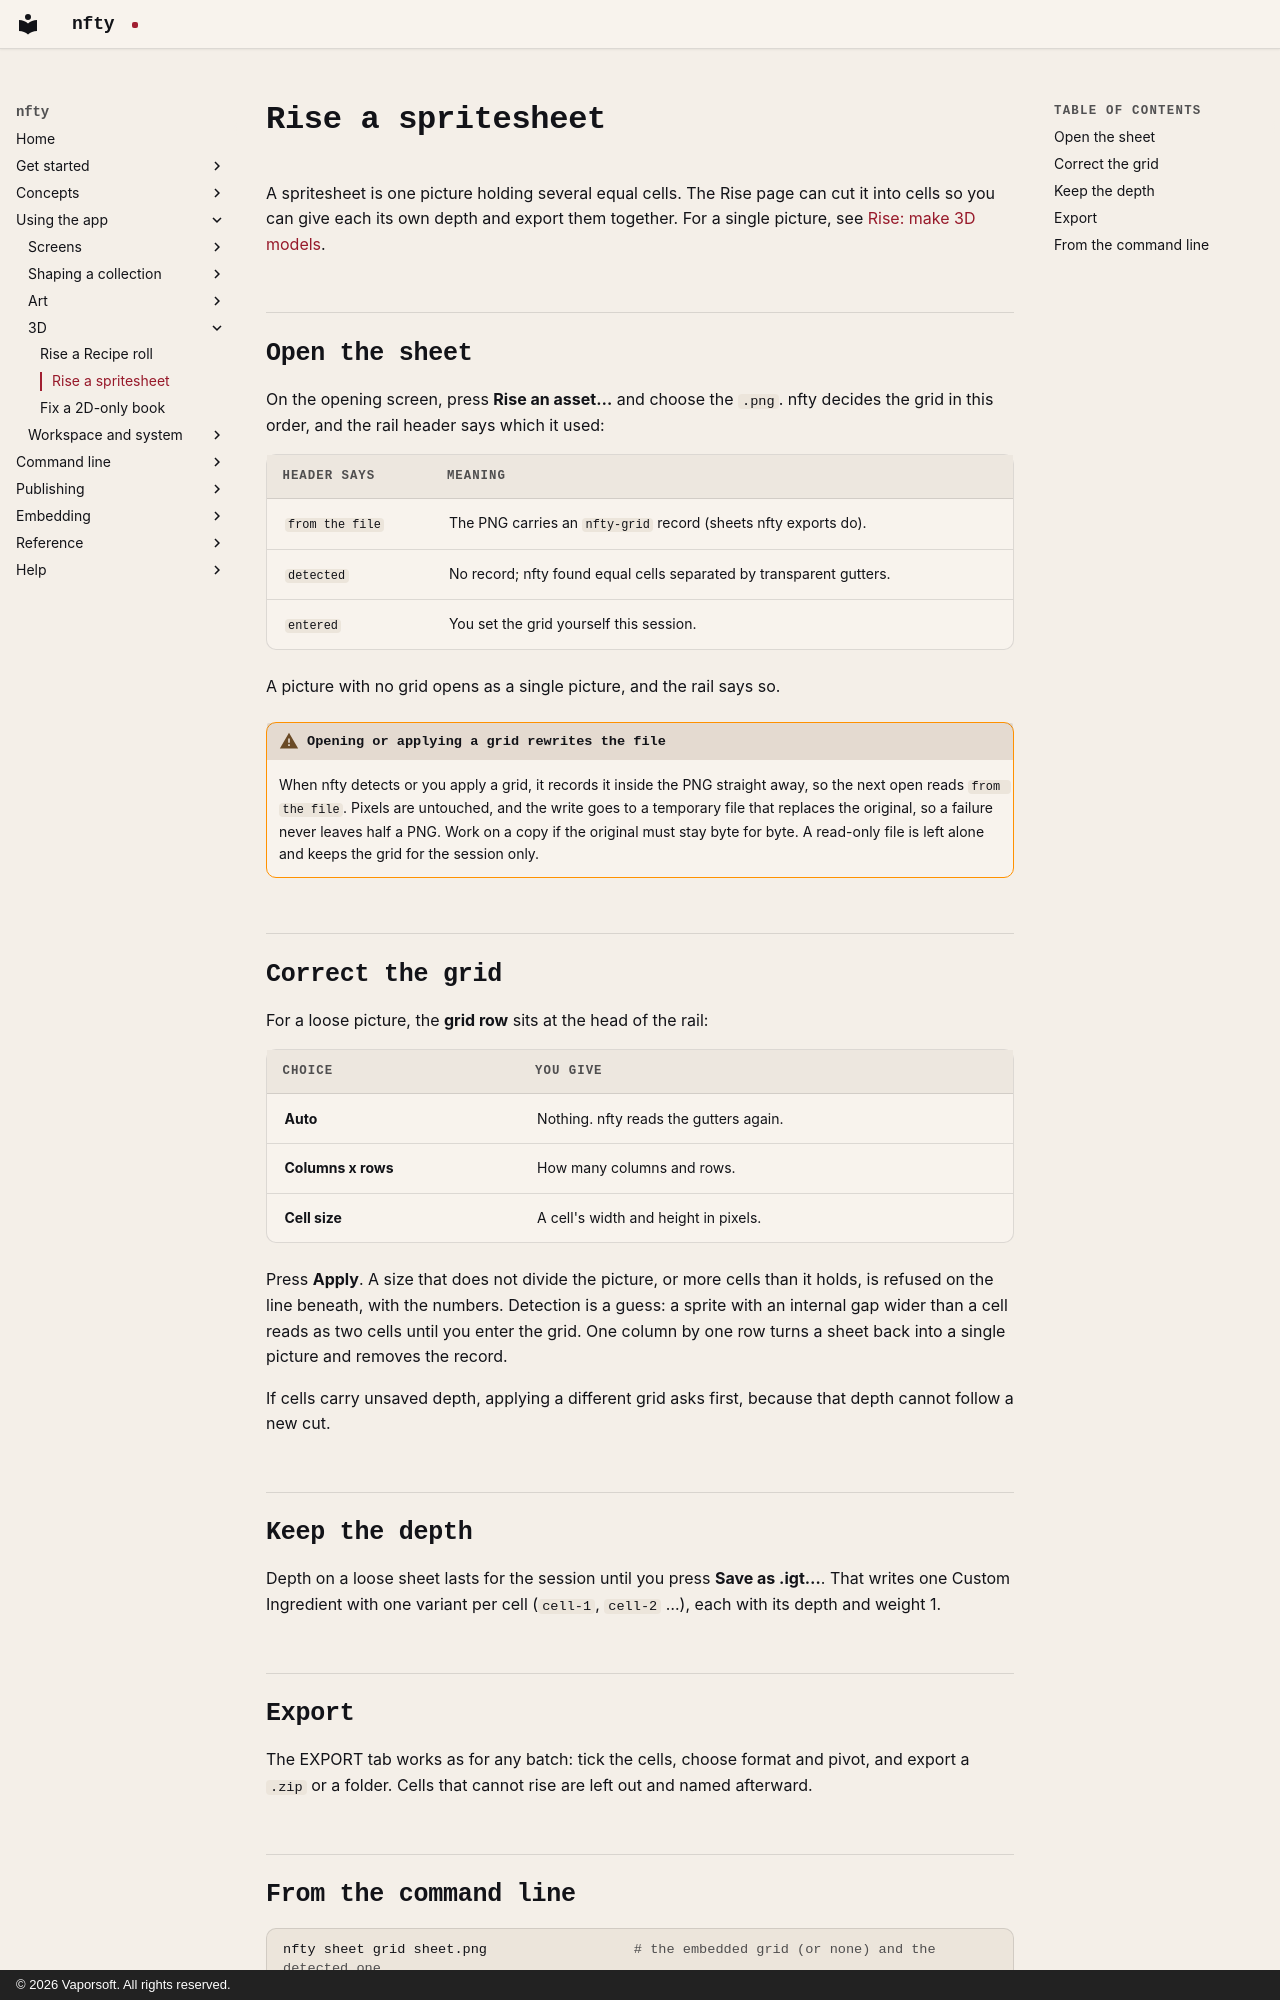

repository: corderro-artz/nfty · page: app/spritesheets/index.html · generator: mkdocs · copyright: © 2026 Vaporsoft. All rights reserved.

# Rise a spritesheet

A spritesheet is one picture holding several equal cells. The Rise page can cut it into cells so you
can give each its own depth and export them together. For a single picture, see
[Rise: make 3D models](rise.md).

## Open the sheet

On the opening screen, press **Rise an asset…** and choose the `.png`. nfty decides the grid in this
order, and the rail header says which it used:

| Header says | Meaning |
|---|---|
| `from the file` | The PNG carries an `nfty-grid` record (sheets nfty exports do). |
| `detected` | No record; nfty found equal cells separated by transparent gutters. |
| `entered` | You set the grid yourself this session. |

A picture with no grid opens as a single picture, and the rail says so.

!!! warning "Opening or applying a grid rewrites the file"

    When nfty detects or you apply a grid, it records it inside the PNG straight away, so the next open
    reads `from the file`. Pixels are untouched, and the write goes to a temporary file that replaces
    the original, so a failure never leaves half a PNG. Work on a copy if the original must stay byte
    for byte. A read-only file is left alone and keeps the grid for the session only.

## Correct the grid

For a loose picture, the **grid row** sits at the head of the rail:

| Choice | You give |
|---|---|
| **Auto** | Nothing. nfty reads the gutters again. |
| **Columns x rows** | How many columns and rows. |
| **Cell size** | A cell's width and height in pixels. |

Press **Apply**. A size that does not divide the picture, or more cells than it holds, is refused on
the line beneath, with the numbers. Detection is a guess: a sprite with an internal gap wider than a
cell reads as two cells until you enter the grid. One column by one row turns a sheet back into a
single picture and removes the record.

If cells carry unsaved depth, applying a different grid asks first, because that depth cannot follow
a new cut.

## Keep the depth

Depth on a loose sheet lasts for the session until you press **Save as .igt…**. That writes one Custom
Ingredient with one variant per cell (`cell-1`, `cell-2` …), each with its depth and weight 1.

## Export

The EXPORT tab works as for any batch: tick the cells, choose format and pivot, and export a `.zip` or
a folder. Cells that cannot rise are left out and named afterward.
